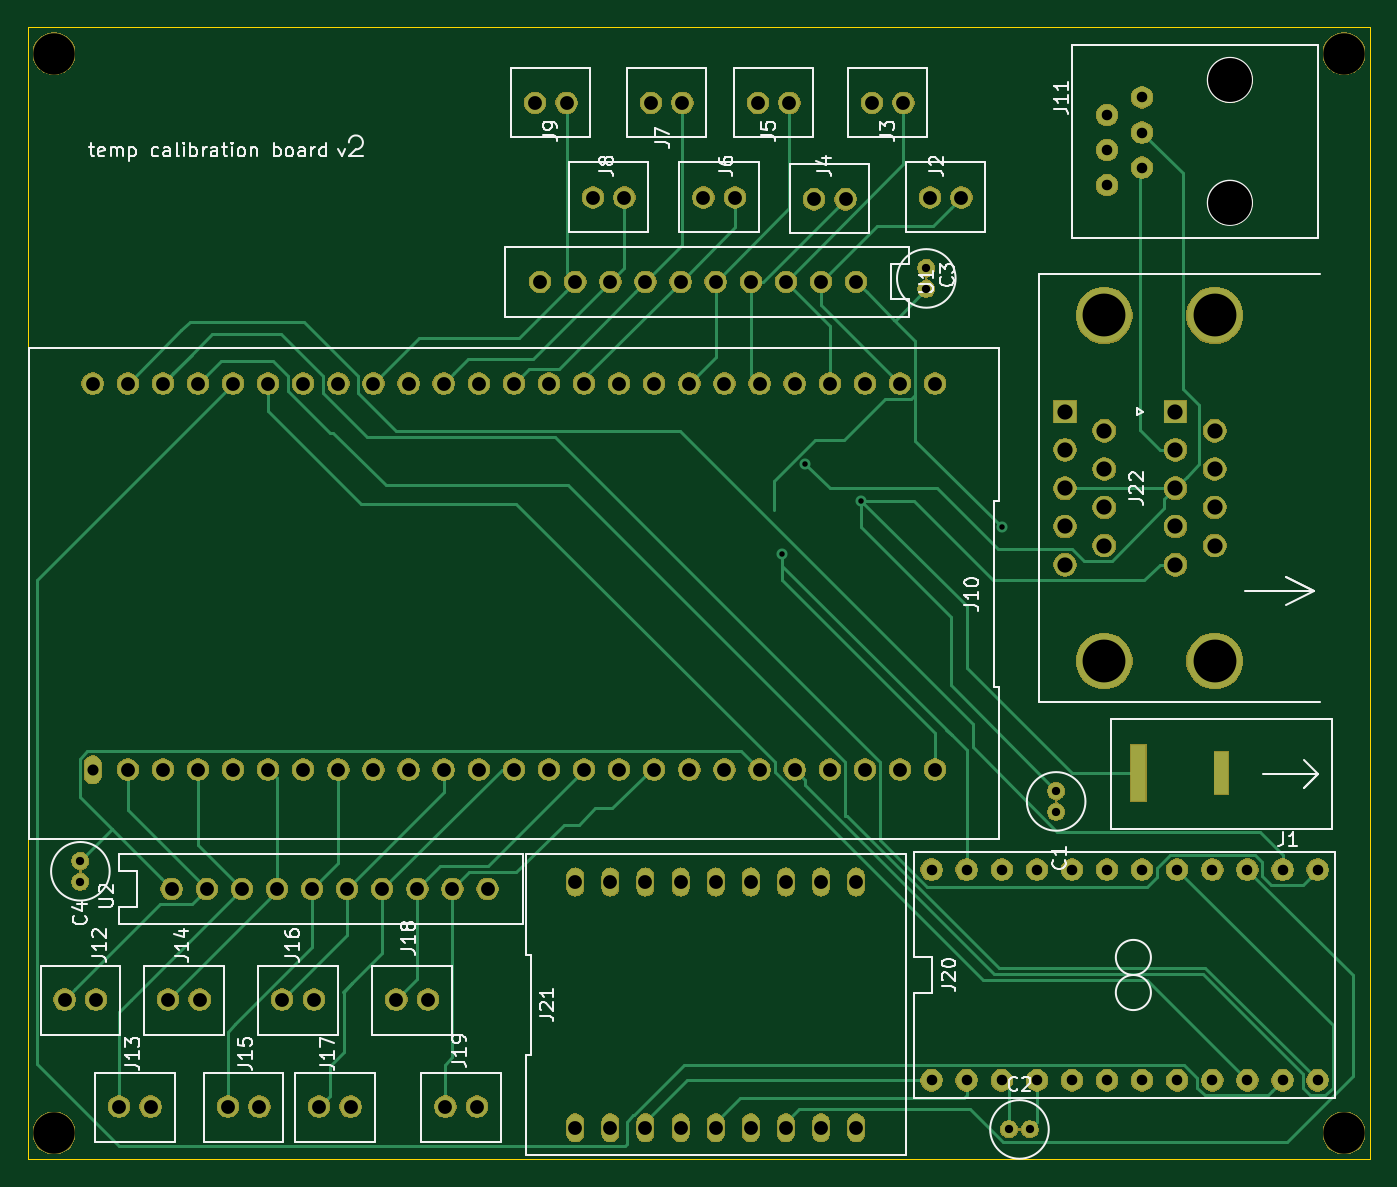
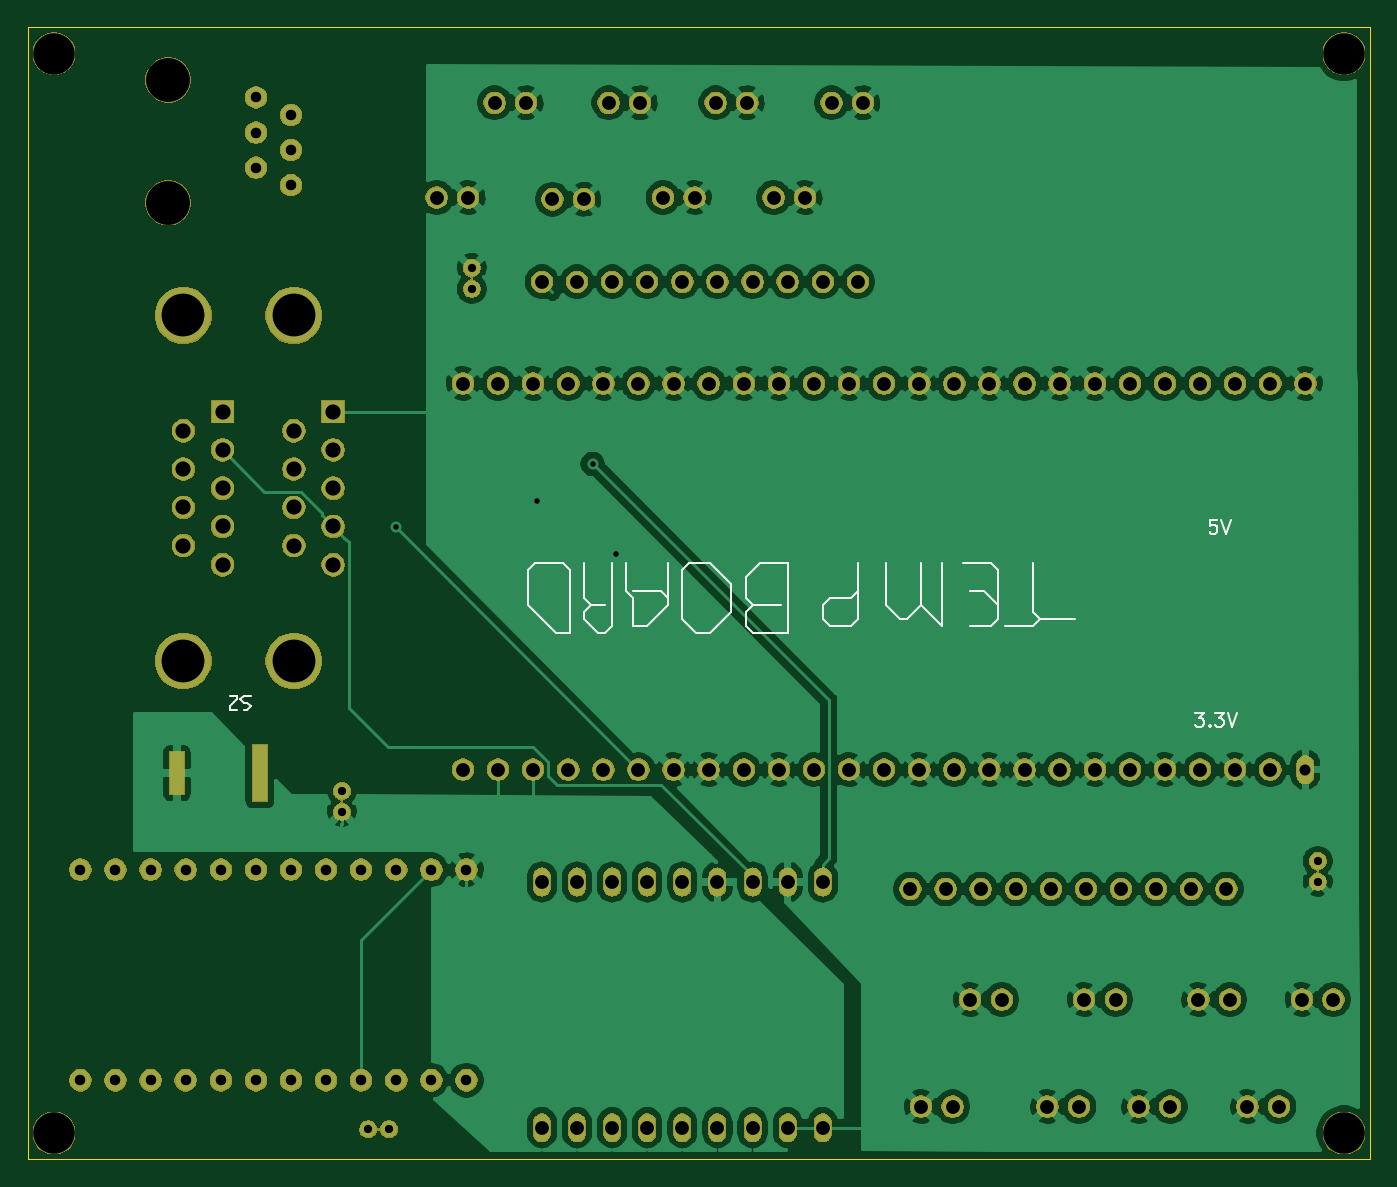
Circuit board: 11 layer files. Board 97.2 x 81.9 mm.
- bottom_copper: temperature board-B_Cu.gbr (219229 bytes)
- bottom_mask: temperature board-B_Mask.gbr (170623 bytes)
- paste: temperature board-B_Paste.gbr (540 bytes)
- bottom_silk: temperature board-B_SilkS.gbr (6155 bytes)
- outline: temperature board-Edge_Cuts.gbr (779 bytes)
- top_copper: temperature board-F_Cu.gbr (18996 bytes)
- top_mask: temperature board-F_Mask.gbr (170623 bytes)
- paste: temperature board-F_Paste.gbr (540 bytes)
- top_silk: temperature board-F_SilkS.gbr (31161 bytes)
- drill: temperature board-NPTH.drl (388 bytes)
- drill: temperature board-PTH.drl (2975 bytes)

=== bottom_copper: temperature board-B_Cu.gbr (219229 bytes, source omitted) ===
=== bottom_mask: temperature board-B_Mask.gbr (170623 bytes, source omitted) ===
=== paste: temperature board-B_Paste.gbr ===
G04 #@! TF.GenerationSoftware,KiCad,Pcbnew,5.1.2-f72e74a~84~ubuntu18.04.1*
G04 #@! TF.CreationDate,2019-06-05T15:18:55-04:00*
G04 #@! TF.ProjectId,temperature board,74656d70-6572-4617-9475-726520626f61,v01*
G04 #@! TF.SameCoordinates,Original*
G04 #@! TF.FileFunction,Paste,Bot*
G04 #@! TF.FilePolarity,Positive*
%FSLAX46Y46*%
G04 Gerber Fmt 4.6, Leading zero omitted, Abs format (unit mm)*
G04 Created by KiCad (PCBNEW 5.1.2-f72e74a~84~ubuntu18.04.1) date 2019-06-05 15:18:55*
%MOMM*%
%LPD*%
G04 APERTURE LIST*
G04 APERTURE END LIST*
M02*

=== bottom_silk: temperature board-B_SilkS.gbr ===
G04 #@! TF.GenerationSoftware,KiCad,Pcbnew,5.1.2-f72e74a~84~ubuntu18.04.1*
G04 #@! TF.CreationDate,2019-06-05T15:18:55-04:00*
G04 #@! TF.ProjectId,temperature board,74656d70-6572-4617-9475-726520626f61,v01*
G04 #@! TF.SameCoordinates,Original*
G04 #@! TF.FileFunction,Legend,Bot*
G04 #@! TF.FilePolarity,Positive*
%FSLAX46Y46*%
G04 Gerber Fmt 4.6, Leading zero omitted, Abs format (unit mm)*
G04 Created by KiCad (PCBNEW 5.1.2-f72e74a~84~ubuntu18.04.1) date 2019-06-05 15:18:55*
%MOMM*%
%LPD*%
G04 APERTURE LIST*
%ADD10C,0.150000*%
%ADD11C,0.120000*%
G04 APERTURE END LIST*
D10*
X82502190Y-79462380D02*
X81883142Y-79462380D01*
X82216476Y-79843333D01*
X82073619Y-79843333D01*
X81978380Y-79890952D01*
X81930761Y-79938571D01*
X81883142Y-80033809D01*
X81883142Y-80271904D01*
X81930761Y-80367142D01*
X81978380Y-80414761D01*
X82073619Y-80462380D01*
X82359333Y-80462380D01*
X82454571Y-80414761D01*
X82502190Y-80367142D01*
X81454571Y-80367142D02*
X81406952Y-80414761D01*
X81454571Y-80462380D01*
X81502190Y-80414761D01*
X81454571Y-80367142D01*
X81454571Y-80462380D01*
X81073619Y-79462380D02*
X80454571Y-79462380D01*
X80787904Y-79843333D01*
X80645047Y-79843333D01*
X80549809Y-79890952D01*
X80502190Y-79938571D01*
X80454571Y-80033809D01*
X80454571Y-80271904D01*
X80502190Y-80367142D01*
X80549809Y-80414761D01*
X80645047Y-80462380D01*
X80930761Y-80462380D01*
X81026000Y-80414761D01*
X81073619Y-80367142D01*
X80168857Y-79462380D02*
X79835523Y-80462380D01*
X79502190Y-79462380D01*
X80962476Y-65492380D02*
X81438666Y-65492380D01*
X81486285Y-65968571D01*
X81438666Y-65920952D01*
X81343428Y-65873333D01*
X81105333Y-65873333D01*
X81010095Y-65920952D01*
X80962476Y-65968571D01*
X80914857Y-66063809D01*
X80914857Y-66301904D01*
X80962476Y-66397142D01*
X81010095Y-66444761D01*
X81105333Y-66492380D01*
X81343428Y-66492380D01*
X81438666Y-66444761D01*
X81486285Y-66397142D01*
X80629142Y-65492380D02*
X80295809Y-66492380D01*
X79962476Y-65492380D01*
D11*
X150876000Y-78232000D02*
X151130000Y-78232000D01*
X151892000Y-78232000D02*
X152400000Y-78232000D01*
X151892000Y-78486000D02*
X151892000Y-78232000D01*
X152400000Y-78994000D02*
X151892000Y-78486000D01*
X152400000Y-79248000D02*
X152400000Y-78994000D01*
X151892000Y-79248000D02*
X152400000Y-79248000D01*
X151384000Y-78232000D02*
X151130000Y-78232000D01*
X151638000Y-78486000D02*
X151384000Y-78232000D01*
X151384000Y-78740000D02*
X151638000Y-78486000D01*
X151130000Y-78740000D02*
X151384000Y-78740000D01*
X150876000Y-78994000D02*
X151130000Y-78740000D01*
X151130000Y-79248000D02*
X150876000Y-78994000D01*
X151384000Y-79248000D02*
X151130000Y-79248000D01*
X115062000Y-71120000D02*
X114554000Y-71628000D01*
X118618000Y-73660000D02*
X117602000Y-73660000D01*
X115062000Y-73152000D02*
X115062000Y-72136000D01*
X96774000Y-72644000D02*
X96774000Y-71628000D01*
X119126000Y-68580000D02*
X119634000Y-69088000D01*
X112014000Y-68580000D02*
X112014000Y-73660000D01*
X112014000Y-68580000D02*
X114046000Y-68580000D01*
X130810000Y-71628000D02*
X128778000Y-73660000D01*
X112014000Y-73660000D02*
X114554000Y-73660000D01*
X114554000Y-73660000D02*
X115062000Y-73152000D01*
X126746000Y-68580000D02*
X126746000Y-71120000D01*
X100838000Y-73152000D02*
X102362000Y-71628000D01*
X98806000Y-73152000D02*
X97282000Y-73152000D01*
X97790000Y-70612000D02*
X98806000Y-70612000D01*
X125222000Y-73660000D02*
X124714000Y-73152000D01*
X123190000Y-71120000D02*
X123190000Y-73152000D01*
X94234000Y-72136000D02*
X94234000Y-68580000D01*
X122174000Y-73152000D02*
X120650000Y-71628000D01*
X126238000Y-71628000D02*
X126746000Y-72136000D01*
X121158000Y-70612000D02*
X123190000Y-70612000D01*
X107442000Y-71120000D02*
X106934000Y-70612000D01*
X109474000Y-72644000D02*
X109474000Y-71628000D01*
X123698000Y-68580000D02*
X123698000Y-70612000D01*
X115062000Y-69596000D02*
X115062000Y-71120000D01*
X127762000Y-69088000D02*
X128270000Y-68580000D01*
X128778000Y-73660000D02*
X127762000Y-73660000D01*
X117602000Y-68580000D02*
X119126000Y-68580000D01*
X125730000Y-73660000D02*
X125222000Y-73660000D01*
X127762000Y-73660000D02*
X127762000Y-69088000D01*
X116078000Y-72136000D02*
X116078000Y-70104000D01*
X104902000Y-71628000D02*
X104902000Y-68580000D01*
X128270000Y-68580000D02*
X128778000Y-68580000D01*
X96774000Y-69596000D02*
X96774000Y-71628000D01*
X114554000Y-71628000D02*
X112522000Y-71628000D01*
X126238000Y-71628000D02*
X125222000Y-71628000D01*
X123698000Y-70612000D02*
X123190000Y-71120000D01*
X117602000Y-73660000D02*
X116078000Y-72136000D01*
X108966000Y-73152000D02*
X109474000Y-72644000D01*
X128778000Y-68580000D02*
X130302000Y-68580000D01*
X115062000Y-72136000D02*
X114554000Y-71628000D01*
X93726000Y-72644000D02*
X94234000Y-73152000D01*
X97282000Y-73152000D02*
X96774000Y-72644000D01*
X114046000Y-68580000D02*
X115062000Y-69596000D01*
X96774000Y-69596000D02*
X96774000Y-69088000D01*
X119634000Y-69088000D02*
X119634000Y-72644000D01*
X100838000Y-68580000D02*
X100838000Y-73152000D01*
X97282000Y-68580000D02*
X99314000Y-68580000D01*
X106934000Y-68580000D02*
X106934000Y-72644000D01*
X130302000Y-68580000D02*
X130810000Y-69088000D01*
X108966000Y-71120000D02*
X107442000Y-71120000D01*
X126746000Y-72644000D02*
X125730000Y-73660000D01*
X124714000Y-73152000D02*
X124714000Y-68580000D01*
X96774000Y-71628000D02*
X97790000Y-70612000D01*
X94234000Y-73152000D02*
X96266000Y-73152000D01*
X126746000Y-71120000D02*
X126238000Y-71628000D01*
X123190000Y-73152000D02*
X122174000Y-73152000D01*
X106934000Y-72644000D02*
X107442000Y-73152000D01*
X119634000Y-72644000D02*
X118618000Y-73660000D01*
X126746000Y-72136000D02*
X126746000Y-72644000D01*
X102362000Y-68580000D02*
X102362000Y-71628000D01*
X91186000Y-72644000D02*
X93726000Y-72644000D01*
X102362000Y-71628000D02*
X103378000Y-72644000D01*
X96774000Y-69088000D02*
X97282000Y-68580000D01*
X109474000Y-71628000D02*
X108966000Y-71120000D01*
X130810000Y-69088000D02*
X130810000Y-71628000D01*
X120650000Y-71628000D02*
X120650000Y-68580000D01*
X120650000Y-71120000D02*
X121158000Y-70612000D01*
X93726000Y-72644000D02*
X94234000Y-72136000D01*
X107442000Y-73152000D02*
X108966000Y-73152000D01*
X116078000Y-70104000D02*
X117602000Y-68580000D01*
X103378000Y-72644000D02*
X103886000Y-72644000D01*
X103886000Y-72644000D02*
X104902000Y-71628000D01*
M02*

=== outline: temperature board-Edge_Cuts.gbr ===
G04 #@! TF.GenerationSoftware,KiCad,Pcbnew,5.1.2-f72e74a~84~ubuntu18.04.1*
G04 #@! TF.CreationDate,2019-06-05T15:18:55-04:00*
G04 #@! TF.ProjectId,temperature board,74656d70-6572-4617-9475-726520626f61,v01*
G04 #@! TF.SameCoordinates,Original*
G04 #@! TF.FileFunction,Profile,NP*
%FSLAX46Y46*%
G04 Gerber Fmt 4.6, Leading zero omitted, Abs format (unit mm)*
G04 Created by KiCad (PCBNEW 5.1.2-f72e74a~84~ubuntu18.04.1) date 2019-06-05 15:18:55*
%MOMM*%
%LPD*%
G04 APERTURE LIST*
%ADD10C,0.050000*%
G04 APERTURE END LIST*
D10*
X69850000Y-29845000D02*
X69850000Y-31115000D01*
X167005000Y-29845000D02*
X69850000Y-29845000D01*
X167005000Y-111760000D02*
X167005000Y-29845000D01*
X69850000Y-111760000D02*
X167005000Y-111760000D01*
X69850000Y-31115000D02*
X69850000Y-111760000D01*
M02*

=== top_copper: temperature board-F_Cu.gbr (18996 bytes, source omitted) ===
=== top_mask: temperature board-F_Mask.gbr (170623 bytes, source omitted) ===
=== paste: temperature board-F_Paste.gbr ===
G04 #@! TF.GenerationSoftware,KiCad,Pcbnew,5.1.2-f72e74a~84~ubuntu18.04.1*
G04 #@! TF.CreationDate,2019-06-05T15:18:55-04:00*
G04 #@! TF.ProjectId,temperature board,74656d70-6572-4617-9475-726520626f61,v01*
G04 #@! TF.SameCoordinates,Original*
G04 #@! TF.FileFunction,Paste,Top*
G04 #@! TF.FilePolarity,Positive*
%FSLAX46Y46*%
G04 Gerber Fmt 4.6, Leading zero omitted, Abs format (unit mm)*
G04 Created by KiCad (PCBNEW 5.1.2-f72e74a~84~ubuntu18.04.1) date 2019-06-05 15:18:55*
%MOMM*%
%LPD*%
G04 APERTURE LIST*
G04 APERTURE END LIST*
M02*

=== top_silk: temperature board-F_SilkS.gbr (31161 bytes, source omitted) ===
=== drill: temperature board-NPTH.drl ===
M48
; DRILL file {KiCad 5.1.2-f72e74a~84~ubuntu18.04.1} date Wed 05 Jun 2019 03:18:54 PM EDT
; FORMAT={-:-/ absolute / inch / decimal}
; #@! TF.CreationDate,2019-06-05T15:18:54-04:00
; #@! TF.GenerationSoftware,Kicad,Pcbnew,5.1.2-f72e74a~84~ubuntu18.04.1
; #@! TF.FileFunction,NonPlated,1,2,NPTH
FMAT,2
INCH
T1C0.1181
%
G90
G05
T1
X2.825Y-4.325
X6.5Y-4.325
X2.825Y-1.25
X6.5Y-1.25
T0
M30

=== drill: temperature board-PTH.drl ===
M48
; DRILL file {KiCad 5.1.2-f72e74a~84~ubuntu18.04.1} date Wed 05 Jun 2019 03:18:54 PM EDT
; FORMAT={-:-/ absolute / inch / decimal}
; #@! TF.CreationDate,2019-06-05T15:18:54-04:00
; #@! TF.GenerationSoftware,Kicad,Pcbnew,5.1.2-f72e74a~84~ubuntu18.04.1
; #@! TF.FileFunction,Plated,1,2,PTH
FMAT,2
INCH
T1C0.0157
T2C0.0236
T3C0.0300
T4C0.0315
T5C0.0394
T6C0.0394
T7C0.0433
T8C0.1220
T9C0.1250
%
G90
G05
T1
X4.9Y-2.675
X4.9656Y-2.4191
X5.125Y-2.525
X5.525Y-2.6
T2
X2.9Y-3.55
X2.9Y-3.6091
X5.68Y-3.3509
X5.68Y-3.41
X5.5459Y-4.315
X5.605Y-4.315
X5.31Y-1.8609
X5.31Y-1.92
T3
X5.325Y-3.575
X5.325Y-4.175
X5.425Y-3.575
X5.425Y-4.175
X5.525Y-3.575
X5.525Y-4.175
X5.625Y-3.575
X5.625Y-4.175
X5.725Y-3.575
X5.725Y-4.175
X5.825Y-3.575
X5.825Y-4.175
X5.925Y-3.575
X5.925Y-4.175
X6.025Y-3.575
X6.025Y-4.175
X6.125Y-3.575
X6.125Y-4.175
X6.225Y-3.575
X6.225Y-4.175
X6.325Y-3.575
X6.325Y-4.175
X6.425Y-3.575
X6.425Y-4.175
X5.825Y-1.425
X5.825Y-1.525
X5.825Y-1.625
X5.925Y-1.375
X5.925Y-1.475
X5.925Y-1.575
T4
X2.935Y-3.29
T5
X4.525Y-1.39
X4.615Y-1.39
X3.8Y-3.945
X3.89Y-3.945
X5.32Y-1.66
X5.41Y-1.66
X3.58Y-4.25
X3.67Y-4.25
X4.83Y-1.39
X4.92Y-1.39
X4.36Y-1.66
X4.45Y-1.66
X3.01Y-4.25
X3.1Y-4.25
X2.855Y-3.945
X2.945Y-3.945
X4.675Y-1.66
X4.765Y-1.66
X3.94Y-4.25
X4.03Y-4.25
X4.99Y-1.665
X5.08Y-1.665
X3.475Y-3.945
X3.565Y-3.945
X4.195Y-1.39
X4.285Y-1.39
X3.15Y-3.945
X3.24Y-3.945
X3.32Y-4.25
X3.41Y-4.25
X5.155Y-1.39
X5.245Y-1.39
T6
X4.21Y-1.9
X4.31Y-1.9
X4.41Y-1.9
X4.51Y-1.9
X4.61Y-1.9
X4.71Y-1.9
X4.81Y-1.9
X4.91Y-1.9
X5.01Y-1.9
X5.11Y-1.9
X3.16Y-3.63
X3.26Y-3.63
X3.36Y-3.63
X3.46Y-3.63
X3.56Y-3.63
X3.66Y-3.63
X3.76Y-3.63
X3.86Y-3.63
X3.96Y-3.63
X4.06Y-3.63
X2.935Y-2.19
X3.035Y-2.19
X3.035Y-3.29
X3.135Y-2.19
X3.135Y-3.29
X3.235Y-2.19
X3.235Y-3.29
X3.335Y-2.19
X3.335Y-3.29
X3.435Y-2.19
X3.435Y-3.29
X3.535Y-2.19
X3.535Y-3.29
X3.635Y-2.19
X3.635Y-3.29
X3.735Y-2.19
X3.735Y-3.29
X3.835Y-2.19
X3.835Y-3.29
X3.935Y-2.19
X3.935Y-3.29
X4.035Y-2.19
X4.035Y-3.29
X4.135Y-2.19
X4.135Y-3.29
X4.235Y-2.19
X4.235Y-3.29
X4.335Y-2.19
X4.335Y-3.29
X4.435Y-2.19
X4.435Y-3.29
X4.535Y-2.19
X4.535Y-3.29
X4.635Y-2.19
X4.635Y-3.29
X4.735Y-2.19
X4.735Y-3.29
X4.835Y-2.19
X4.835Y-3.29
X4.935Y-2.19
X4.935Y-3.29
X5.035Y-2.19
X5.035Y-3.29
X5.135Y-2.19
X5.135Y-3.29
X5.235Y-2.19
X5.235Y-3.29
X5.335Y-2.19
X5.335Y-3.29
X4.31Y-3.61
X4.31Y-4.31
X4.41Y-3.61
X4.41Y-4.31
X4.51Y-3.61
X4.51Y-4.31
X4.61Y-3.61
X4.61Y-4.31
X4.71Y-3.61
X4.71Y-4.31
X4.81Y-3.61
X4.81Y-4.31
X4.91Y-3.61
X4.91Y-4.31
X5.01Y-3.61
X5.01Y-4.31
X5.11Y-3.61
X5.11Y-4.31
T7
X5.705Y-2.27
X5.705Y-2.3791
X5.705Y-2.4881
X5.705Y-2.5972
X5.705Y-2.7062
X5.8169Y-2.3245
X5.8169Y-2.4336
X5.8169Y-2.5426
X5.8169Y-2.6517
X6.02Y-2.27
X6.02Y-2.3791
X6.02Y-2.4881
X6.02Y-2.5972
X6.02Y-2.7062
X6.1318Y-2.3245
X6.1318Y-2.4336
X6.1318Y-2.5426
X6.1318Y-2.6517
T8
X5.8169Y-1.996
X5.8169Y-2.9802
X6.1318Y-1.996
X6.1318Y-2.9802
T9
X6.175Y-1.325
X6.175Y-1.675
T6
G00X5.9138Y-3.3591
M15
G01X5.9138Y-3.2409
M16
G05
G00X6.15Y-3.3394
M15
G01X6.15Y-3.2606
M16
G05
T0
M30
